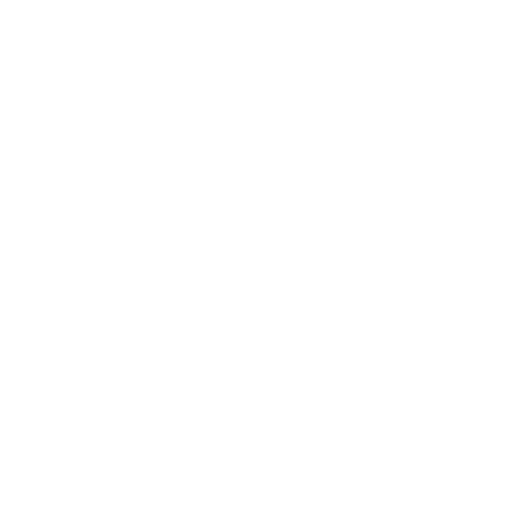
t = 0.00 s
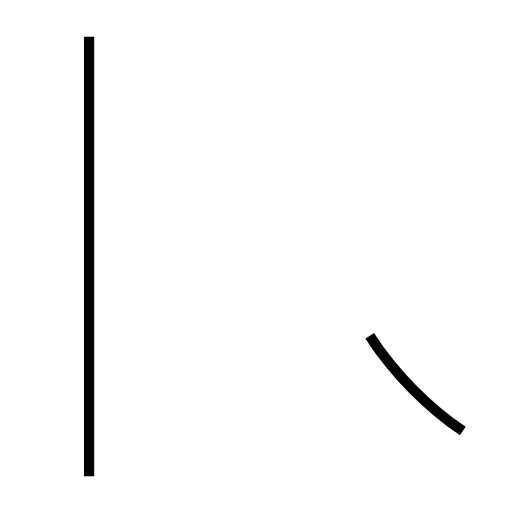
t = 1.68 s
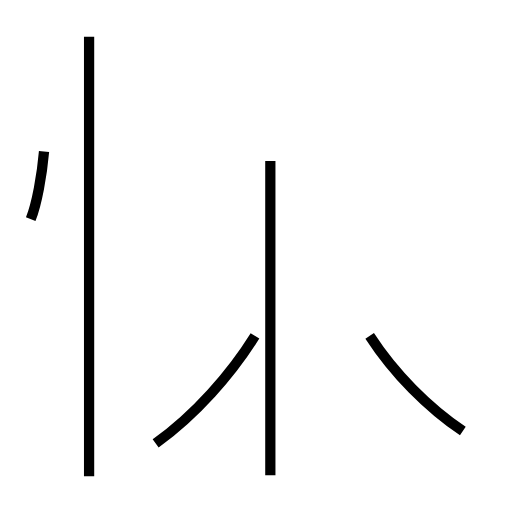
t = 3.23 s
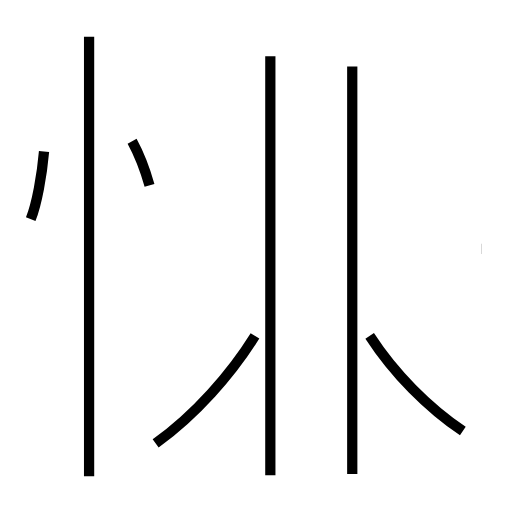
t = 4.87 s
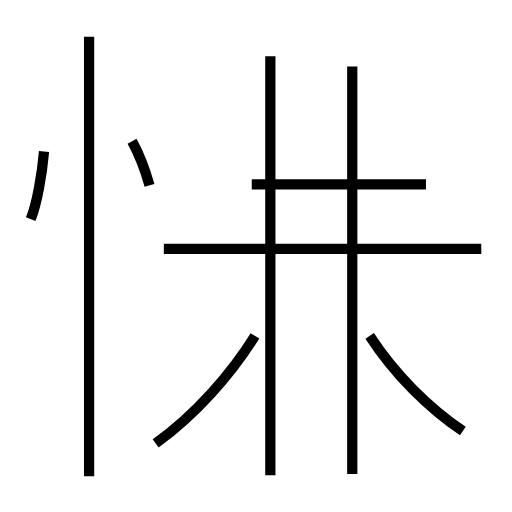
t = 6.31 s
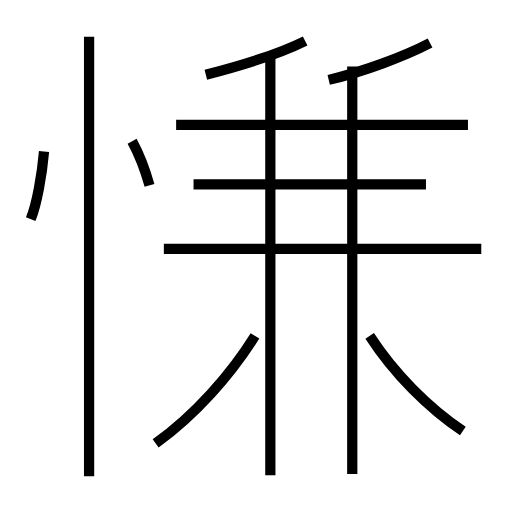
t = 7.96 s

The animated SVG that drew these frames (rendered in a browser with its animation timeline set to each time). Animation: 12 SMIL elements (animate=12); one cycle of 7.96 s.

<?xml version='1.0' encoding='utf-8'?>
<svg viewBox="0.0 -6.0 50.0 50.0" version="1.1" xmlns="http://www.w3.org/2000/svg"><rect x="-1000" y="-1000" width="2000" height="2000" stroke="white" fill="white" /><g style="fill:none;stroke:#000000;stroke-width:1"><path d="M 45.2 -1.9 C 41.8 -4.2 38.5 -7.5 36.1 -11.2 " transform="translate(0.0 38.0)" stroke-dasharray="13.095058251802508" stroke-dashoffset="13.095058251802508"><animate attributeName="stroke-dashoffset" from="13.095058251802508" to="0" dur="0.3928517475540752s" begin="0s" fill="freeze" /></path><path d="M 8.7 2.5 L 8.7 -40.4 " transform="translate(0.0 38.0)" stroke-dasharray="42.9" stroke-dashoffset="42.9"><animate attributeName="stroke-dashoffset" from="42.9" to="0" dur="1.287s" begin="0.3928517475540752s" fill="freeze" /></path><path d="M 3.0 -22.6 C 3.6 -24.1 4.1 -26.9 4.3 -29.2 " transform="translate(0.0 38.0)" stroke-dasharray="6.745101984050898" stroke-dashoffset="6.745101984050898"><animate attributeName="stroke-dashoffset" from="6.745101984050898" to="0" dur="0.20235305952152693s" begin="1.679851747554075s" fill="freeze" /></path><path d="M 15.2 -0.7 C 19.1 -3.5 22.6 -7.5 24.9 -11.2 " transform="translate(0.0 38.0)" stroke-dasharray="14.380140828618032" stroke-dashoffset="14.380140828618032"><animate attributeName="stroke-dashoffset" from="14.380140828618032" to="0" dur="0.43140422485854096s" begin="1.8822048070756021s" fill="freeze" /></path><path d="M 26.4 2.4 L 26.4 -38.5 " transform="translate(0.0 38.0)" stroke-dasharray="40.9" stroke-dashoffset="40.9"><animate attributeName="stroke-dashoffset" from="40.9" to="0" dur="1.2269999999999999s" begin="2.313609031934143s" fill="freeze" /></path><path d="M 14.6 -25.9 C 14.2 -27.3 13.5 -29.1 12.9 -30.2 " transform="translate(0.0 38.0)" stroke-dasharray="4.631404876757285" stroke-dashoffset="4.631404876757285"><animate attributeName="stroke-dashoffset" from="4.631404876757285" to="0" dur="0.13894214630271856s" begin="3.540609031934143s" fill="freeze" /></path><path d="M 34.4 2.3 L 34.4 -37.5 " transform="translate(0.0 38.0)" stroke-dasharray="39.8" stroke-dashoffset="39.8"><animate attributeName="stroke-dashoffset" from="39.8" to="0" dur="1.194s" begin="3.6795511782368613s" fill="freeze" /></path><path d="M 47.0 -19.7 L 16.0 -19.7 " transform="translate(0.0 38.0)" stroke-dasharray="31.0" stroke-dashoffset="31.0"><animate attributeName="stroke-dashoffset" from="31.0" to="0" dur="0.9299999999999999s" begin="4.873551178236861s" fill="freeze" /></path><path d="M 41.6 -26.0 L 18.9 -26.0 " transform="translate(0.0 38.0)" stroke-dasharray="22.700000000000003" stroke-dashoffset="22.700000000000003"><animate attributeName="stroke-dashoffset" from="22.700000000000003" to="0" dur="0.681s" begin="5.8035511782368605s" fill="freeze" /></path><path d="M 20.1 -36.7 C 23.6 -37.6 27.4 -38.8 29.8 -40.0 " transform="translate(0.0 38.0)" stroke-dasharray="10.262030712636045" stroke-dashoffset="10.262030712636045"><animate attributeName="stroke-dashoffset" from="10.262030712636045" to="0" dur="0.30786092137908133s" begin="6.484551178236861s" fill="freeze" /></path><path d="M 45.7 -31.8 L 17.2 -31.8 " transform="translate(0.0 38.0)" stroke-dasharray="28.500000000000004" stroke-dashoffset="28.500000000000004"><animate attributeName="stroke-dashoffset" from="28.500000000000004" to="0" dur="0.8550000000000001s" begin="6.792412099615942s" fill="freeze" /></path><path d="M 32.1 -36.2 C 35.5 -37.0 39.5 -38.5 42.0 -39.8" transform="translate(0.0 38.0)" stroke-dasharray="10.556794503534622" stroke-dashoffset="10.556794503534622"><animate attributeName="stroke-dashoffset" from="10.556794503534622" to="0" dur="0.31670383510603867s" begin="7.647412099615942s" fill="freeze" /></path></g></svg>
